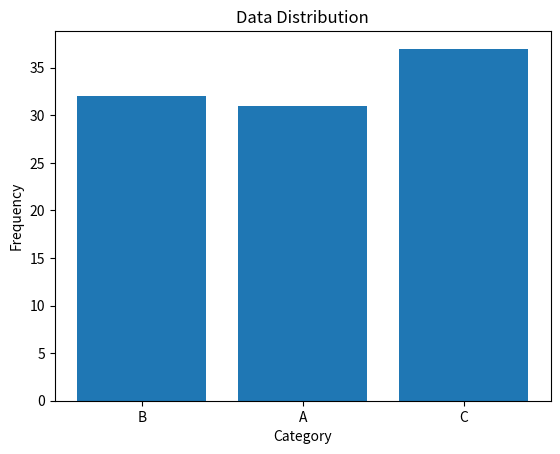

Write Python code to recreate this figure.
import matplotlib.pyplot as plt
import numpy as np
import collections


def plot_distribution(data):
    """
    Plots the distribution of data using a bar chart.

    Parameters:
    data (array-like): An array of categorical data items.
    """
    counts = collections.Counter(data)
    fig, _ = plt.subplots()
    plt.bar(counts.keys(), counts.values())
    plt.xlabel('Category')
    plt.ylabel('Frequency')
    plt.title('Data Distribution')
    plt.show()
    return fig


# Example data
data = np.random.choice(['A', 'B', 'C'], size=100)
plot_distribution(data)
